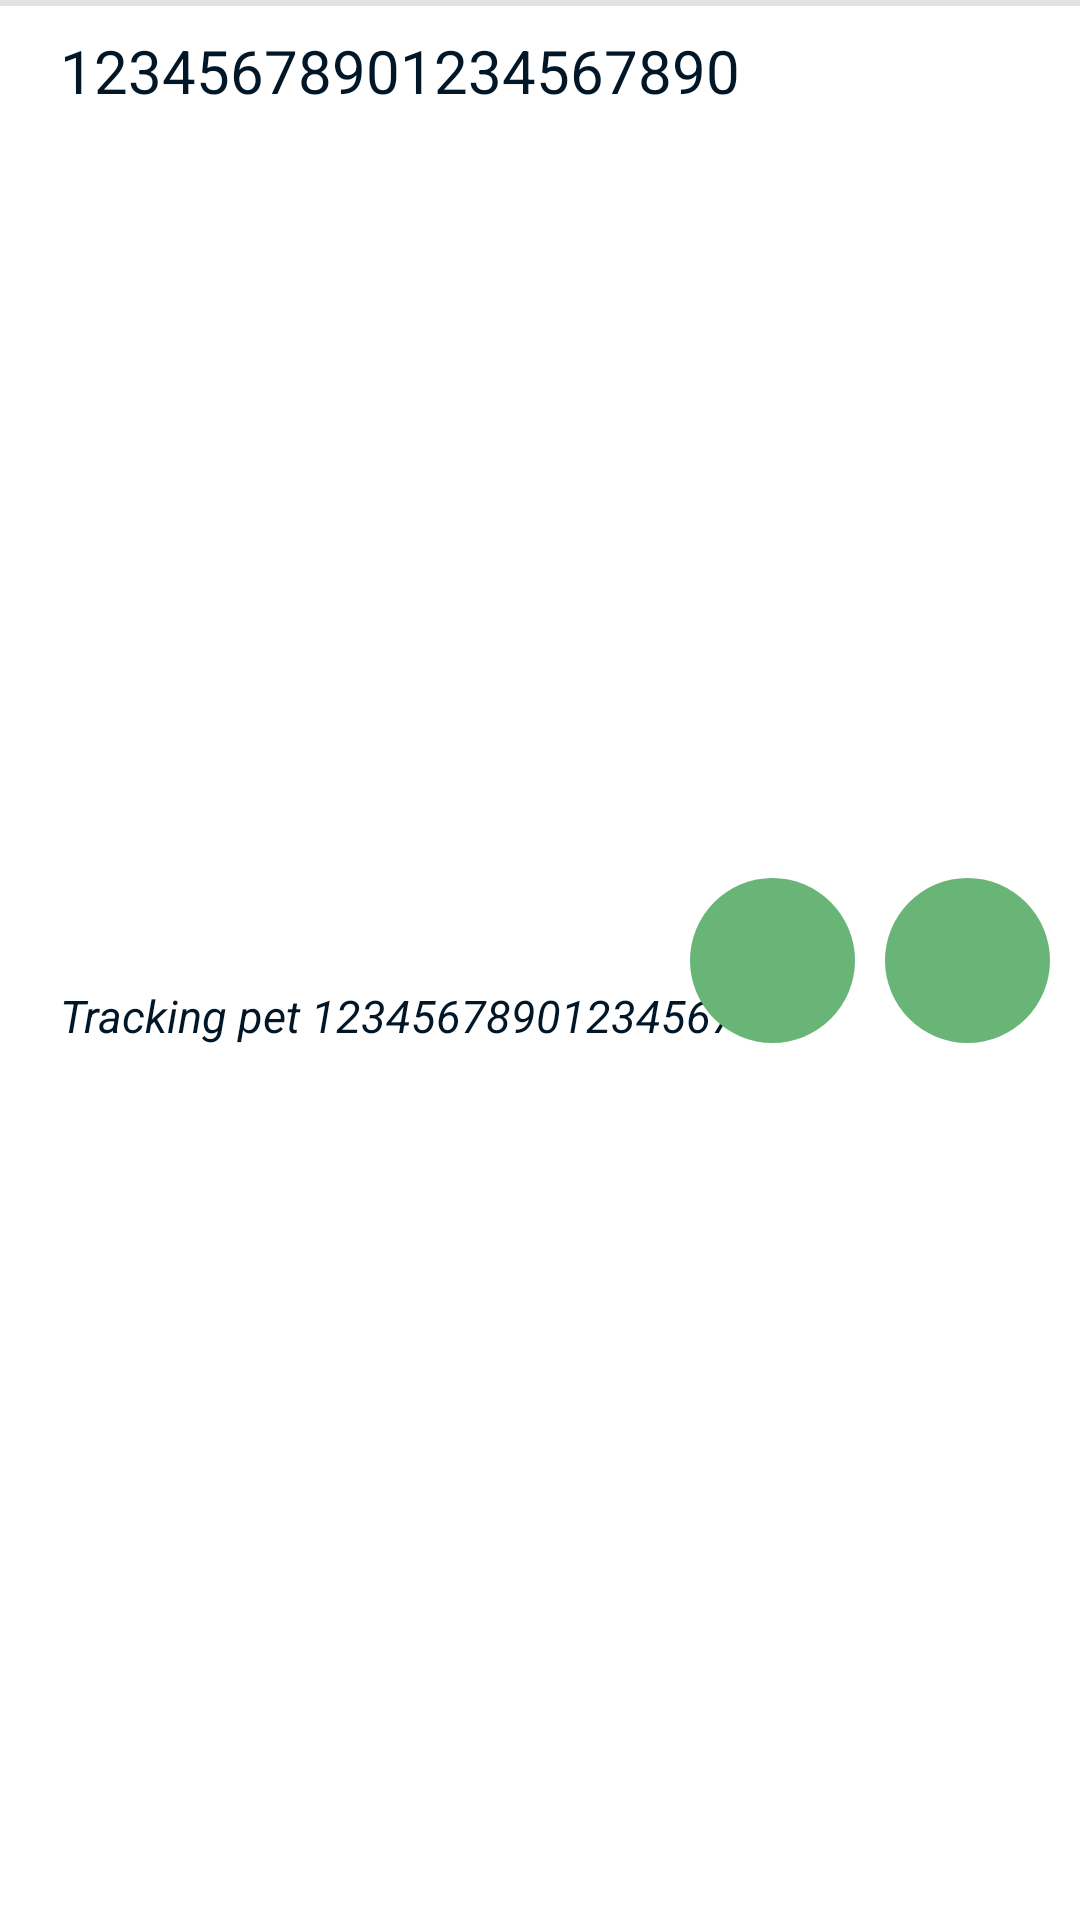

This screen was rendered from an Android layout file. Write that file and the resources it references.
<!-- AndroidManifest.xml: application theme Theme.PetTrackerClient -->
<!-- res/layout/device_item.xml -->
<?xml version="1.0" encoding="utf-8"?>
<androidx.constraintlayout.widget.ConstraintLayout xmlns:android="http://schemas.android.com/apk/res/android"
    xmlns:tools="http://schemas.android.com/tools"
    android:layout_width="match_parent"
    android:layout_height="wrap_content"
    xmlns:app="http://schemas.android.com/apk/res-auto"
    android:id="@+id/deviceItem_layout"
    >

    <TextView
        android:id="@+id/deviceItem_name"
        android:layout_width="wrap_content"
        android:layout_height="wrap_content"
        android:layout_marginStart="20dp"
        android:layout_marginTop="10dp"
        android:text="12345678901234567890"
        android:textSize="20sp"
        app:layout_constraintStart_toStartOf="parent"
        app:layout_constraintTop_toTopOf="parent" />

    <TextView
        android:id="@+id/deviceItem_appliedTo"
        android:layout_width="wrap_content"
        android:layout_height="wrap_content"
        android:layout_marginStart="20dp"
        android:layout_marginTop="10dp"
        android:layout_marginBottom="10dp"
        android:text="Tracking pet 12345678901234567890"
        android:textSize="15sp"
        android:textStyle="italic"
        app:layout_constraintBottom_toBottomOf="parent"
        app:layout_constraintStart_toStartOf="parent"
        app:layout_constraintTop_toBottomOf="@id/deviceItem_name" />

    <ImageButton
        android:id="@+id/deviceItem_edit"
        android:layout_width="55dp"
        android:layout_height="55dp"
        android:layout_margin="10dp"
        android:background="@drawable/circle_img_btn_emerald"
        app:layout_constraintBottom_toBottomOf="parent"
        app:layout_constraintEnd_toEndOf="parent"
        app:layout_constraintEnd_toStartOf="@id/deviceItem_delete"
        app:layout_constraintTop_toTopOf="parent"
        app:srcCompat="@drawable/ic_baseline_edit_24"
        app:tint="@color/rich_black" />

    <ImageButton
        android:id="@+id/deviceItem_delete"
        android:layout_width="55dp"
        android:layout_height="55dp"
        android:background="@drawable/circle_img_btn_emerald"
        app:tint="@color/rich_black"
        android:layout_margin="10dp"
        android:layout_marginEnd="200dp"
        app:layout_constraintBottom_toBottomOf="parent"
        app:layout_constraintEnd_toEndOf="parent"
        app:layout_constraintTop_toTopOf="parent"
        app:srcCompat="@drawable/ic_baseline_delete_24" />



    <View
        android:id="@+id/divider3"
        android:layout_width="match_parent"
        android:layout_height="2dp"
        android:background="?android:attr/listDivider"
        app:layout_constraintTop_toTopOf="parent"
        app:layout_constraintEnd_toEndOf="parent"
        android:backgroundTint="@color/rich_black"/>
</androidx.constraintlayout.widget.ConstraintLayout>
<!-- resources referenced by this layout -->
<resources>
  <color name="rich_black">#FF011627</color>
  <!-- drawable circle_img_btn_emerald (drawable) -->
  <?xml version="1.0" encoding="utf-8"?>
  <shape xmlns:android="http://schemas.android.com/apk/res/android" android:shape="rectangle">
      <solid android:color="@color/emerald"/>
      <corners android:radius="500dp"/>
      <size android:width="100dp"
          android:height="100dp"/>
  </shape>
  <style name="Theme.PetTrackerClient" parent="Theme.MaterialComponents.Light">
  
  
  
  
  
  
  
  
  
  
  
          <item name="colorPrimary">@color/gold</item>
          <item name="colorPrimaryVariant">@color/dark_gold</item>
          <item name="colorOnPrimary">@color/rich_black</item>
          
          <item name="colorSecondary">@color/keppel</item>
          <item name="colorSecondaryVariant">@color/cambridge_blue</item>
          <item name="colorOnSecondary">@color/black</item>
          
          <item name="android:statusBarColor">?attr/colorPrimaryVariant</item>
          
          <item name="android:textColor">@color/rich_black</item>
          <item name="android:editTextStyle">@style/editTextStyle</item>
  
          <item name="alertDialogTheme">@style/AlertDialogTheme2</item>
  
      </style>
  <color name="emerald">#FF69B578</color>
  <color name="gold">#FFFFD400</color>
  <color name="dark_gold">#FFD8B400</color>
  <color name="keppel">#FF52AD9C</color>
  <color name="cambridge_blue">#FF82BDB2</color>
  <color name="black">#FF000000</color>
  <style name="editTextStyle" parent="@style/Widget.AppCompat.EditText">
          <item name="android:textColor">@color/rich_black</item>
          <item name="android:textSize">24sp</item>
          <item name="android:paddingTop">10dp</item>
          <item name="android:paddingBottom">10dp</item>
          <item name="android:backgroundTint">@color/rich_black</item>
      </style>
  <style name="AlertDialogTheme2" parent="ThemeOverlay.MaterialComponents.Dialog.Alert">
          <item name="android:buttonBarNegativeButtonStyle">@style/NegativeButtonStyle</item>
          <item name="android:buttonBarPositiveButtonStyle">@style/PositiveButtonStyle</item>
          <item name="android:backgroundTint">@color/seasalt</item>
      </style>
  <style name="NegativeButtonStyle" parent="Widget.MaterialComponents.Button.TextButton.Dialog">
          <item name="android:textColor">@color/rich_black</item>
      </style>
  <style name="PositiveButtonStyle" parent="Widget.MaterialComponents.Button.TextButton.Dialog">
          <item name="android:textColor">@color/dark_gold</item>
      </style>
  <color name="seasalt">#FFF9F8F8</color>
</resources>
